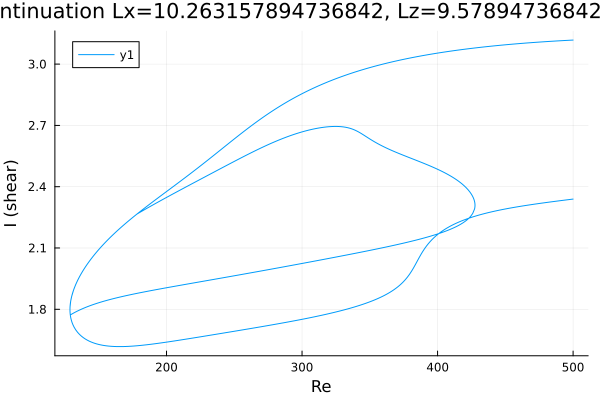

Data behind this chart, as committed beside it:
Re, shear
500.0, 3.118
498.7, 3.117
497.3, 3.117
495.9, 3.116
494.5, 3.116
493.1, 3.115
491.6, 3.115
490.2, 3.114
488.8, 3.114
487.4, 3.113
486, 3.113
484.6, 3.112
483.2, 3.111
481.7, 3.111
480.3, 3.11
478.9, 3.11
477.5, 3.109
476.1, 3.108
474.7, 3.108
473.3, 3.107
471.8, 3.106
470.4, 3.106
469, 3.105
467.6, 3.104
466.2, 3.104
464.8, 3.103
463.4, 3.102
461.9, 3.101
460.5, 3.101
459.1, 3.1
458.7, 3.1
457.3, 3.099
455.9, 3.098
454.5, 3.097
453.1, 3.096
451.7, 3.096
450.2, 3.095
448.8, 3.094
447.4, 3.093
446, 3.092
444.6, 3.091
443.2, 3.09
441.8, 3.089
440.3, 3.088
438.9, 3.087
437.5, 3.086
436.1, 3.085
434.7, 3.084
433.3, 3.083
431.9, 3.082
430.4, 3.081
429, 3.08
427.6, 3.079
426.2, 3.078
424.8, 3.077
423.4, 3.076
422, 3.074
420.5, 3.073
419.1, 3.072
417.7, 3.071
... 1,051 more rows
